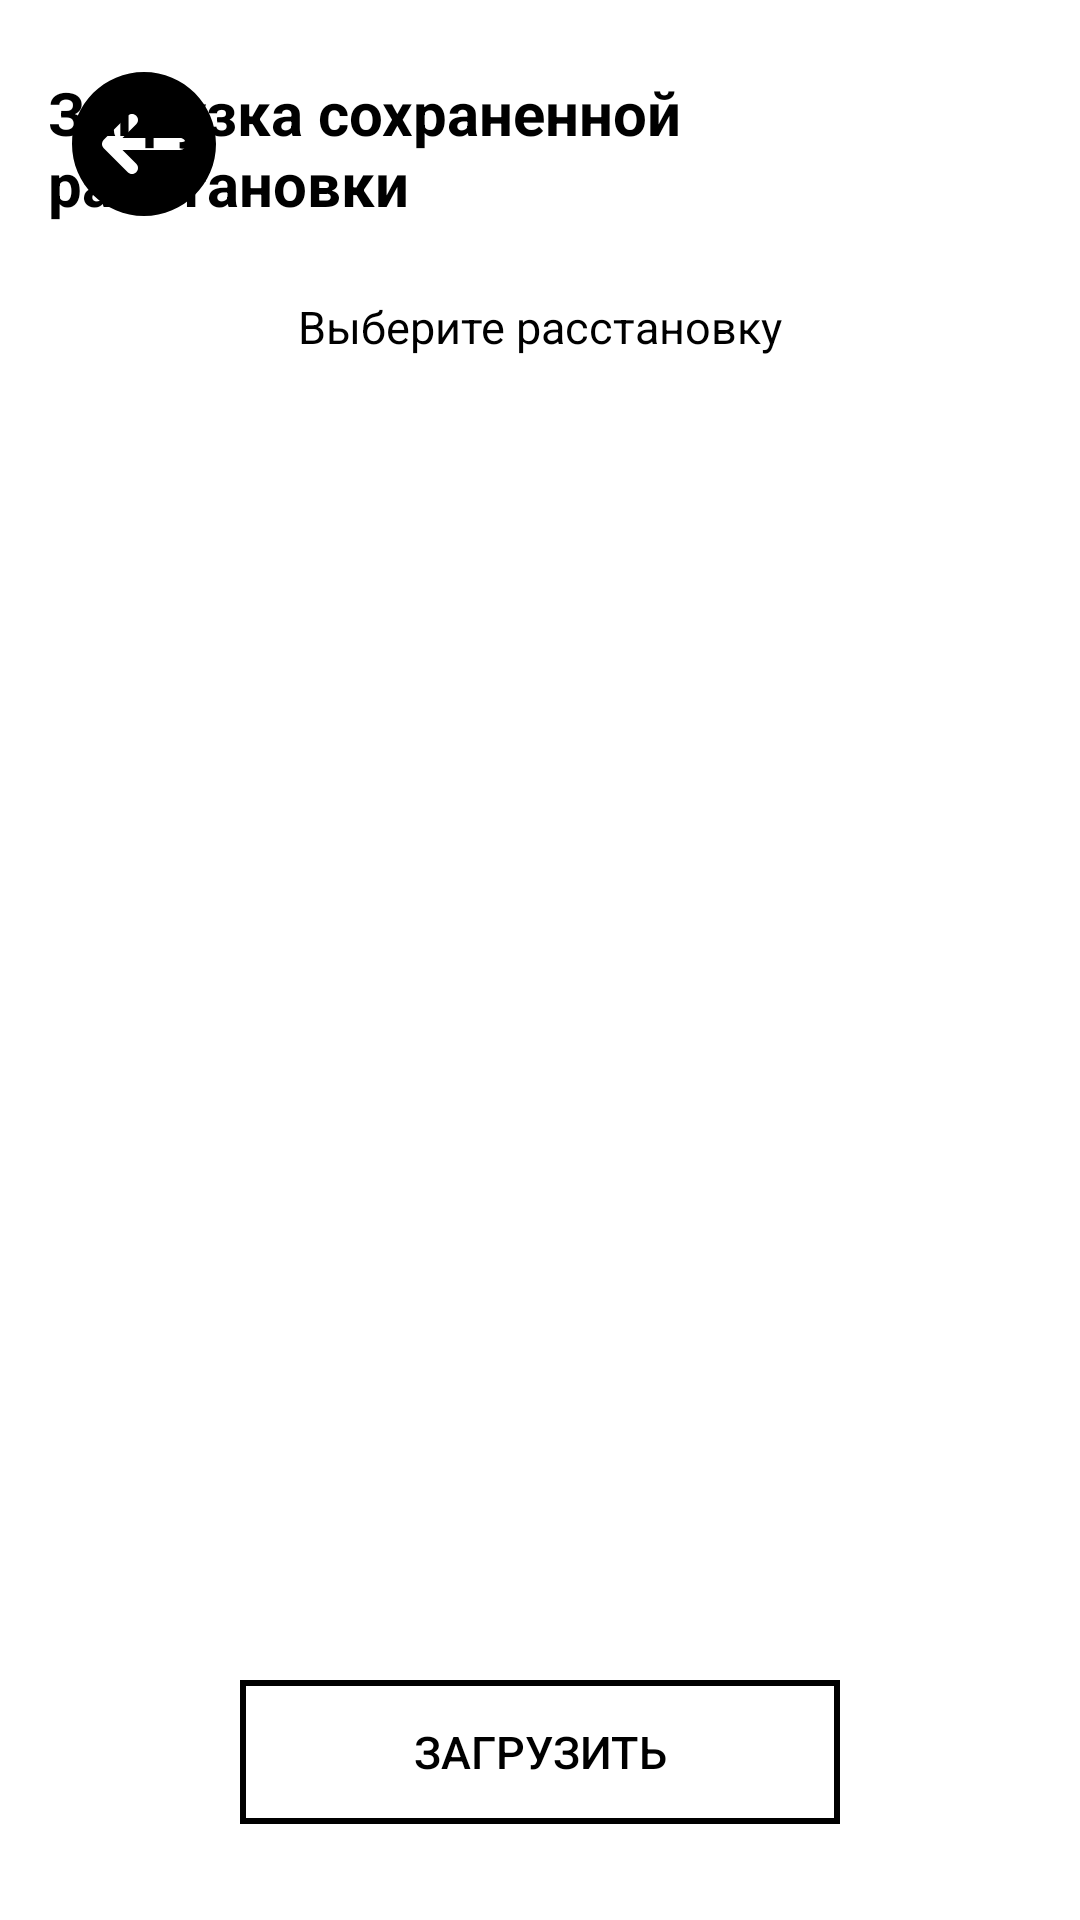

The Android layout XML behind this screen, and the referenced resources:
<!-- AndroidManifest.xml: activity theme Theme.Battleshipgame -->
<!-- res/layout/activity_load_saved_placement.xml -->
<?xml version="1.0" encoding="utf-8"?>
<androidx.constraintlayout.widget.ConstraintLayout
    xmlns:android="http://schemas.android.com/apk/res/android"
    xmlns:app="http://schemas.android.com/apk/res-auto"
    xmlns:tools="http://schemas.android.com/tools"
    android:id="@+id/main"
    android:layout_width="match_parent"
    android:layout_height="match_parent"
    android:padding="16dp"
    android:background="@drawable/bg_screen_gradient">

    
    <ImageButton
        android:id="@+id/btnBack"
        android:layout_width="48dp"
        android:layout_height="48dp"
        android:layout_margin="8dp"
        android:background="?attr/selectableItemBackgroundBorderless"
        android:contentDescription="@string/back"
        android:src="@drawable/ic_btn_back"
        android:tooltipText="@string/back"
        app:layout_constraintTop_toTopOf="parent"
        app:layout_constraintStart_toStartOf="parent"/>

    
    <TextView
        android:id="@+id/tvTitle"
        android:layout_width="wrap_content"
        android:layout_height="wrap_content"
        android:layout_marginStart="32dp"
        android:layout_marginTop="8dp"
        android:layout_marginEnd="32dp"
        android:text="@string/txt_load_saved_setup"
        android:textSize="20sp"
        android:textStyle="bold"
        android:textColor="@color/black"
        app:layout_constraintEnd_toEndOf="parent"
        app:layout_constraintStart_toStartOf="parent"
        app:layout_constraintTop_toTopOf="parent" />

    
    <TextView
        android:id="@+id/tvHint"
        android:layout_width="wrap_content"
        android:layout_height="wrap_content"
        android:layout_marginTop="24dp"
        android:text="@string/txt_select_setup"
        android:textColor="@color/black"
        android:textSize="15sp"
        app:layout_constraintEnd_toEndOf="parent"
        app:layout_constraintStart_toStartOf="parent"
        app:layout_constraintTop_toBottomOf="@id/tvTitle" />

    
    <androidx.recyclerview.widget.RecyclerView
        android:id="@+id/rvSavedFields"
        android:layout_width="0dp"
        android:layout_height="0dp"
        android:layout_marginStart="120dp"
        android:layout_marginTop="8dp"
        android:layout_marginEnd="120dp"
        android:layout_marginBottom="16dp"
        android:fadeScrollbars="false"
        android:scrollbarSize="6dp"
        android:scrollbarStyle="outsideInset"
        android:scrollbarThumbVertical="@drawable/scrollbar_thumb"
        android:scrollbarTrackVertical="@drawable/scrollbar_track"
        android:scrollbars="vertical"
        android:tooltipText="@string/txt_load_saved_setup"
        app:layout_constraintBottom_toTopOf="@id/btnLoad"
        app:layout_constraintEnd_toEndOf="parent"
        app:layout_constraintStart_toStartOf="parent"
        app:layout_constraintTop_toBottomOf="@id/tvHint" />

    
    <Button
        android:id="@+id/btnLoad"
        android:layout_width="200dp"
        android:layout_height="wrap_content"
        android:layout_margin="16dp"
        android:background="@drawable/btn_secondary_transparent"
        android:text="@string/load"
        android:textColor="@color/black"
        android:textSize="15sp"
        android:tooltipText="@string/load"
        app:layout_constraintBottom_toBottomOf="parent"
        app:layout_constraintStart_toStartOf="parent"
        app:layout_constraintEnd_toEndOf="parent"/>

</androidx.constraintlayout.widget.ConstraintLayout>
<!-- resources referenced by this layout -->
<resources>
  <color name="black">#FF000000</color>
  <!-- drawable btn_secondary_transparent (drawable) -->
  <?xml version="1.0" encoding="utf-8"?>
  <shape xmlns:android="http://schemas.android.com/apk/res/android"
      android:shape="rectangle">
  
      
      <solid android:color="@android:color/transparent" />
  
      
      <stroke
          android:width="2dp"
          android:color="#000000" /> 
  
  </shape>
  <!-- drawable ic_btn_back (drawable) -->
  <vector xmlns:android="http://schemas.android.com/apk/res/android"
      android:width="48dp"
      android:height="48dp"
      android:viewportWidth="512"
      android:viewportHeight="512">
    <path
        android:pathData="M256,0C114.84,0 0,114.84 0,256s114.84,256 256,256s256,-114.84 256,-256S397.16,0 256,0zM384,277.33H179.5l48.92,48.92c8.34,8.34 8.34,21.82 0,30.17c-4.16,4.16 -9.62,6.25 -15.08,6.25c-5.46,0 -10.92,-2.09 -15.08,-6.25l-85.33,-85.33c-1.96,-1.96 -3.52,-4.31 -4.61,-6.93c-2.15,-5.2 -2.15,-11.09 0,-16.3c1.09,-2.62 2.64,-4.97 4.61,-6.93l85.33,-85.33c8.34,-8.34 21.82,-8.34 30.17,0s8.34,21.82 0,30.17l-48.92,48.92H384c11.78,0 21.33,9.56 21.33,21.33S395.78,277.33 384,277.33z"
        android:fillColor="#000000"/>
  </vector>
  <!-- drawable scrollbar_thumb (drawable) -->
  <?xml version="1.0" encoding="utf-8"?>
  <shape xmlns:android="http://schemas.android.com/apk/res/android"
      android:shape="rectangle">
      <corners android:radius="3dp" />
      <solid android:color="@color/blue_200" />
      <size android:width="6dp" />
  </shape>
  <!-- drawable scrollbar_track (drawable) -->
  <?xml version="1.0" encoding="utf-8"?>
  <shape xmlns:android="http://schemas.android.com/apk/res/android"
      android:shape="rectangle">
      <corners android:radius="3dp" />
      <solid android:color="@color/cyan_400" />
      <size android:width="6dp" />
  </shape>
  <string name="back">Назад</string>
  <string name="load">Загрузить</string>
  <string name="txt_load_saved_setup">Загрузка сохраненной расстановки</string>
  <string name="txt_select_setup">Выберите расстановку</string>
  <style name="Theme.Battleshipgame" parent="Theme.MaterialComponents.Light.NoActionBar">
          <item name="colorPrimary">@color/purple_200</item>
          <item name="colorOnPrimary">@color/white</item>
  
          
          <item name="alertBackground">@color/cyan_200</item>
          <item name="alertTextColor">@color/black</item>
  
          
          <item name="customDialogPositiveButtonTint">@color/blue_200</item>
          <item name="customDialogPositiveButtonTextColor">@color/white</item>
          <item name="customDialogNegativeButtonTint">@color/gray_200</item>
          <item name="customDialogNegativeButtonTextColor">@color/white</item>
      </style>
  <color name="blue_200">#0D2CD9</color>
  <color name="cyan_400">#95CAFF</color>
  <color name="purple_200">#FFBB86FC</color>
  <color name="white">#FFFFFFFF</color>
  <color name="cyan_200">#99CAE4</color>
  <color name="gray_200">#5B5959</color>
</resources>
